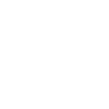
t = 0.00 s
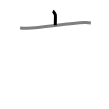
t = 1.50 s
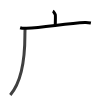
t = 2.75 s
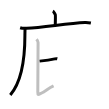
t = 4.25 s
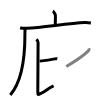
t = 5.50 s
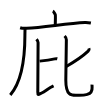
t = 7.00 s

The animated SVG that drew these frames (rendered in a browser with its animation timeline set to each time). Animation: 7 SMIL elements (animate=7); one cycle of 7.00 s.

<svg width="109px" height="109px" viewBox="0 0 px 109px" xmlns="http://www.w3.org/2000/svg" xmlns:xlink="http://www.w3.org/1999/xlink" xml:space="preserve" version="1.1"  baseProfile="full">
<path d="M52.81,11.13c0.76,0.38,2.36,2.88,2.51,3.65c0.15,0.77,0.08,5.65-0.07,10.46" style="fill:none;stroke:black;stroke-width:3;opacity:0">
  <animate attributeType="CSS" attributeName="opacity" from="0" to="1" begin="0s" dur="1s" repeatCount="Indefinite" fill="freeze" />
</path>
<path d="M20.13,27.73c1.68,0.54,4.78,0.63,6.46,0.54c17.54-0.91,41.4-5.02,58.39-5.73c2.81-0.12,4.49,0.26,5.9,0.53" style="fill:none;stroke:black;stroke-width:3;opacity:0">
  <animate attributeType="CSS" attributeName="opacity" from="0" to="1" begin="1s" dur="1s" repeatCount="Indefinite" fill="freeze" />
</path>
<path d="M25,29c0.04,1.56-0.09,4.03-0.09,6.29c0,16.96-1.91,44.96-14.6,59.68" style="fill:none;stroke:black;stroke-width:3;opacity:0">
  <animate attributeType="CSS" attributeName="opacity" from="0" to="1" begin="2s" dur="1s" repeatCount="Indefinite" fill="freeze" />
</path>
<path d="M39.64,61.12c4.72-0.52,10.96-1.38,15.07-2.27c1.21-0.26,1.98-0.25,2.59-0.1" style="fill:none;stroke:black;stroke-width:3;opacity:0">
  <animate attributeType="CSS" attributeName="opacity" from="0" to="1" begin="3s" dur="1s" repeatCount="Indefinite" fill="freeze" />
</path>
<path d="M36.5,39.26c0.85,0.95,1.58,1.94,1.58,3.24c0,3.54-0.27,42.55-0.27,48.06c0,4.62-0.59,4.75,3.42,2.65c4.93-2.58,7.02-4.96,12.35-7.36" style="fill:none;stroke:black;stroke-width:3;opacity:0">
  <animate attributeType="CSS" attributeName="opacity" from="0" to="1" begin="4s" dur="1s" repeatCount="Indefinite" fill="freeze" />
</path>
<path d="M88.96,48.24c0.22,0.54-0.09,2.18-0.81,2.86c-4.4,4.15-10.65,8.9-21.87,15.33" style="fill:none;stroke:black;stroke-width:3;opacity:0">
  <animate attributeType="CSS" attributeName="opacity" from="0" to="1" begin="5s" dur="1s" repeatCount="Indefinite" fill="freeze" />
</path>
<path d="M64.6,36c0.94,0.95,1.76,2.48,1.76,3.69c0,3.18-0.55,36.86-0.55,40.59c0,17.43,7.03,15.01,13.41,15.01c4.94,0,9.96-0.5,11.82-3.18c1.86-2.68,0.82-4.72,1-7.4" style="fill:none;stroke:black;stroke-width:3;opacity:0">
  <animate attributeType="CSS" attributeName="opacity" from="0" to="1" begin="6s" dur="1s" repeatCount="Indefinite" fill="freeze" />
</path>
</svg>
